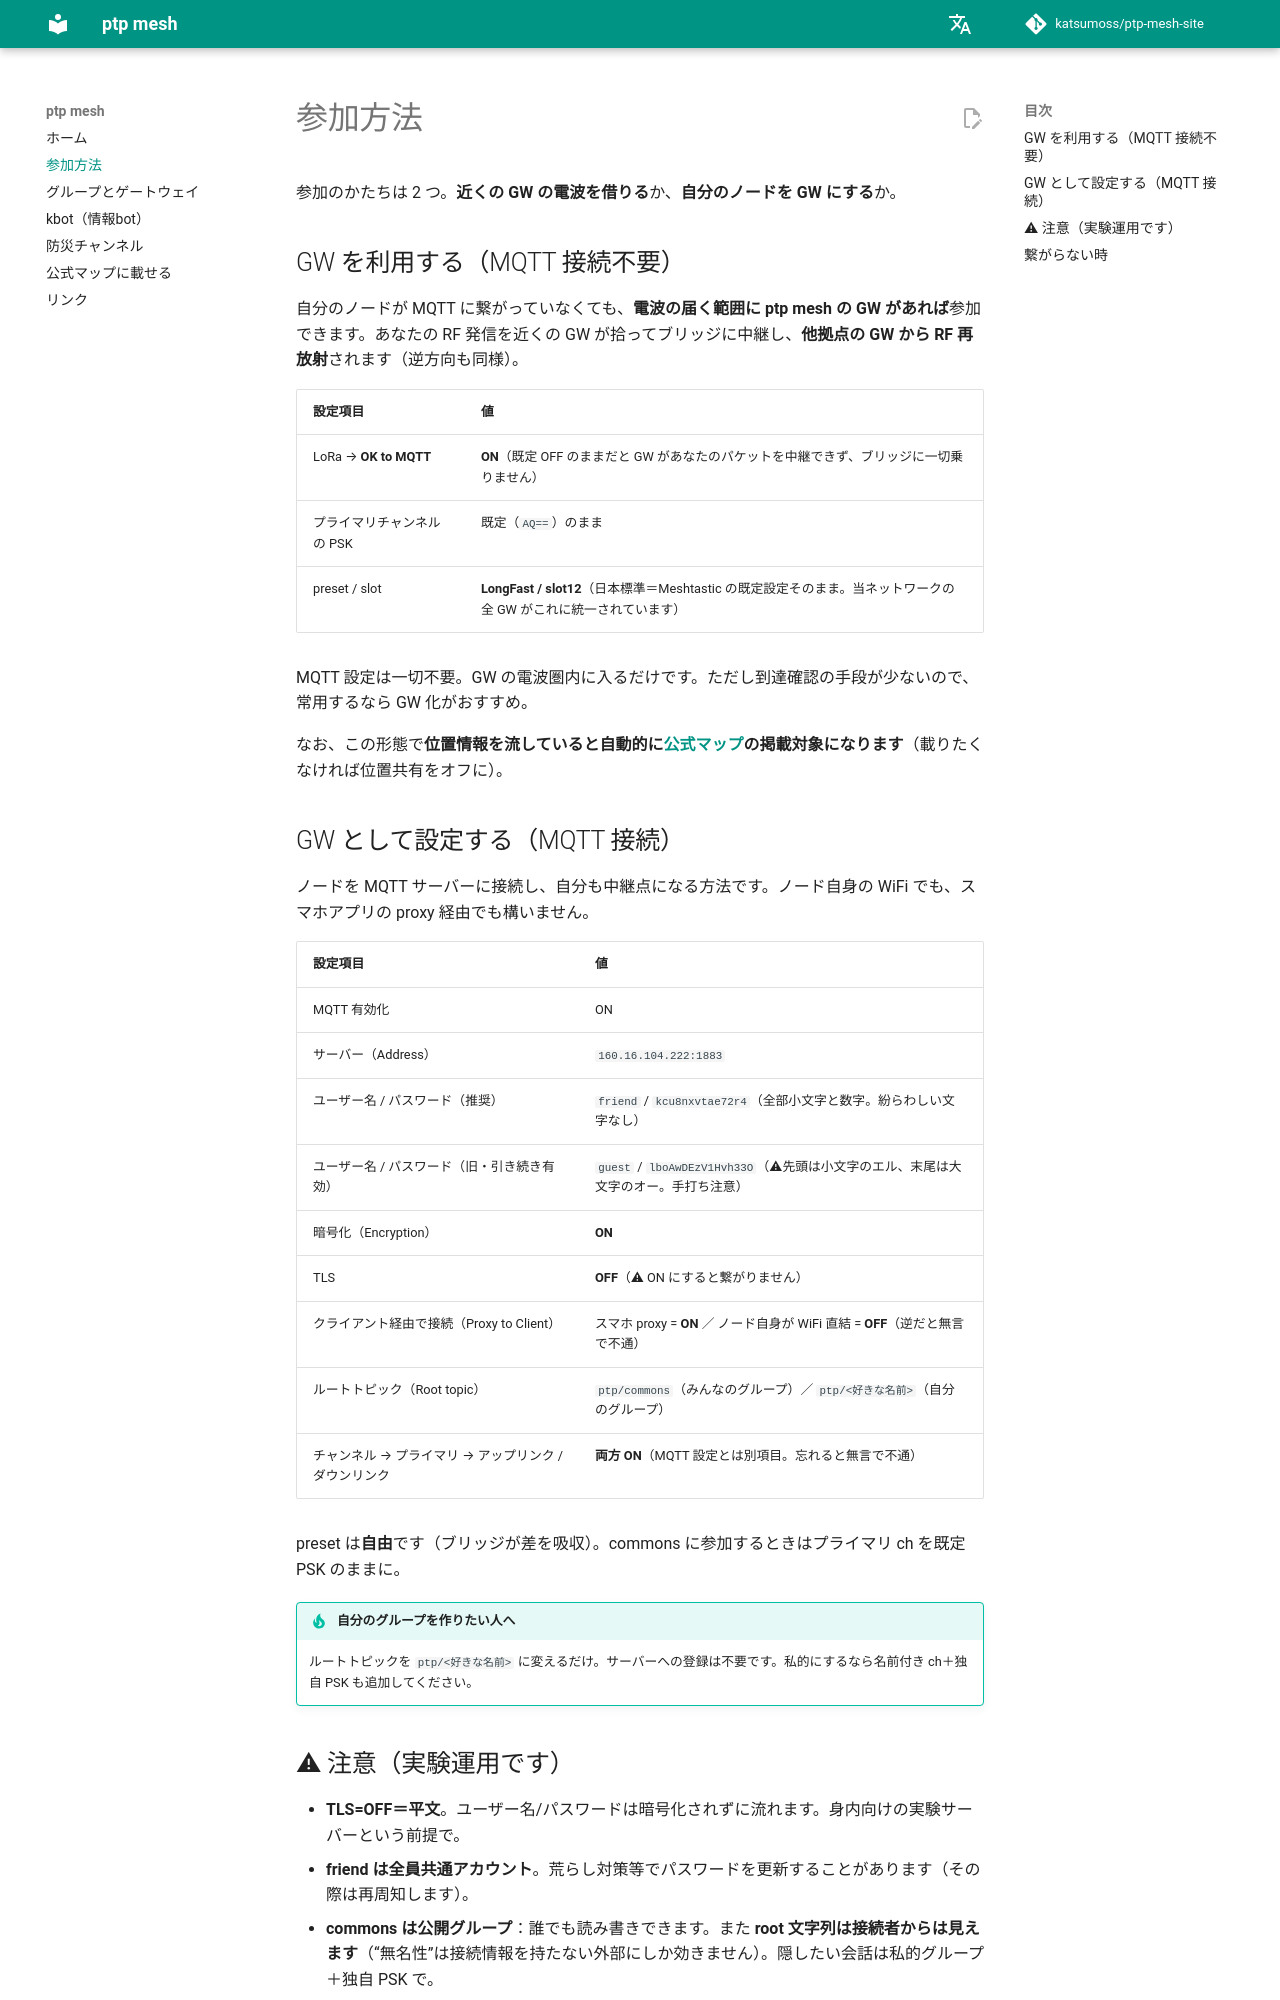

repository: katsumoss/ptp-mesh-site · page: connect/index.html · generator: mkdocs

# 参加方法

参加のかたちは 2 つ。**近くの GW の電波を借りる**か、**自分のノードを GW にする**か。

## GW を利用する（MQTT 接続不要）

自分のノードが MQTT に繋がっていなくても、**電波の届く範囲に ptp mesh の GW があれば**参加できます。あなたの RF 発信を近くの GW が拾ってブリッジに中継し、**他拠点の GW から RF 再放射**されます（逆方向も同様）。

| 設定項目 | 値 |
|---|---|
| LoRa → **OK to MQTT** | **ON**（既定 OFF のままだと GW があなたのパケットを中継できず、ブリッジに一切乗りません） |
| プライマリチャンネルの PSK | 既定（`AQ==`）のまま |
| preset / slot | **LongFast / slot12**（日本標準＝Meshtastic の既定設定そのまま。当ネットワークの全 GW がこれに統一されています） |

MQTT 設定は一切不要。GW の電波圏内に入るだけです。ただし到達確認の手段が少ないので、常用するなら GW 化がおすすめ。

なお、この形態で**位置情報を流していると自動的に[公式マップ](map.md)の掲載対象になります**（載りたくなければ位置共有をオフに）。

## GW として設定する（MQTT 接続）

ノードを MQTT サーバーに接続し、自分も中継点になる方法です。ノード自身の WiFi でも、スマホアプリの proxy 経由でも構いません。

| 設定項目 | 値 |
|---|---|
| MQTT 有効化 | ON |
| サーバー（Address） | `160.16.104.222:1883` |
| ユーザー名 / パスワード（推奨） | `friend` / `kcu8nxvtae72r4`（全部小文字と数字。紛らわしい文字なし） |
| ユーザー名 / パスワード（旧・引き続き有効） | `guest` / `lboAwDEzV1Hvh33O`（⚠先頭は小文字のエル、末尾は大文字のオー。手打ち注意） |
| 暗号化（Encryption） | **ON** |
| TLS | **OFF**（⚠ ON にすると繋がりません） |
| クライアント経由で接続（Proxy to Client） | スマホ proxy = **ON** ／ ノード自身が WiFi 直結 = **OFF**（逆だと無言で不通） |
| ルートトピック（Root topic） | `ptp/commons`（みんなのグループ）／ `ptp/<好きな名前>`（自分のグループ） |
| チャンネル → プライマリ → アップリンク / ダウンリンク | **両方 ON**（MQTT 設定とは別項目。忘れると無言で不通） |

preset は**自由**です（ブリッジが差を吸収）。commons に参加するときはプライマリ ch を既定 PSK のままに。

!!! tip "自分のグループを作りたい人へ"
    ルートトピックを `ptp/<好きな名前>` に変えるだけ。サーバーへの登録は不要です。私的にするなら名前付き ch＋独自 PSK も追加してください。
